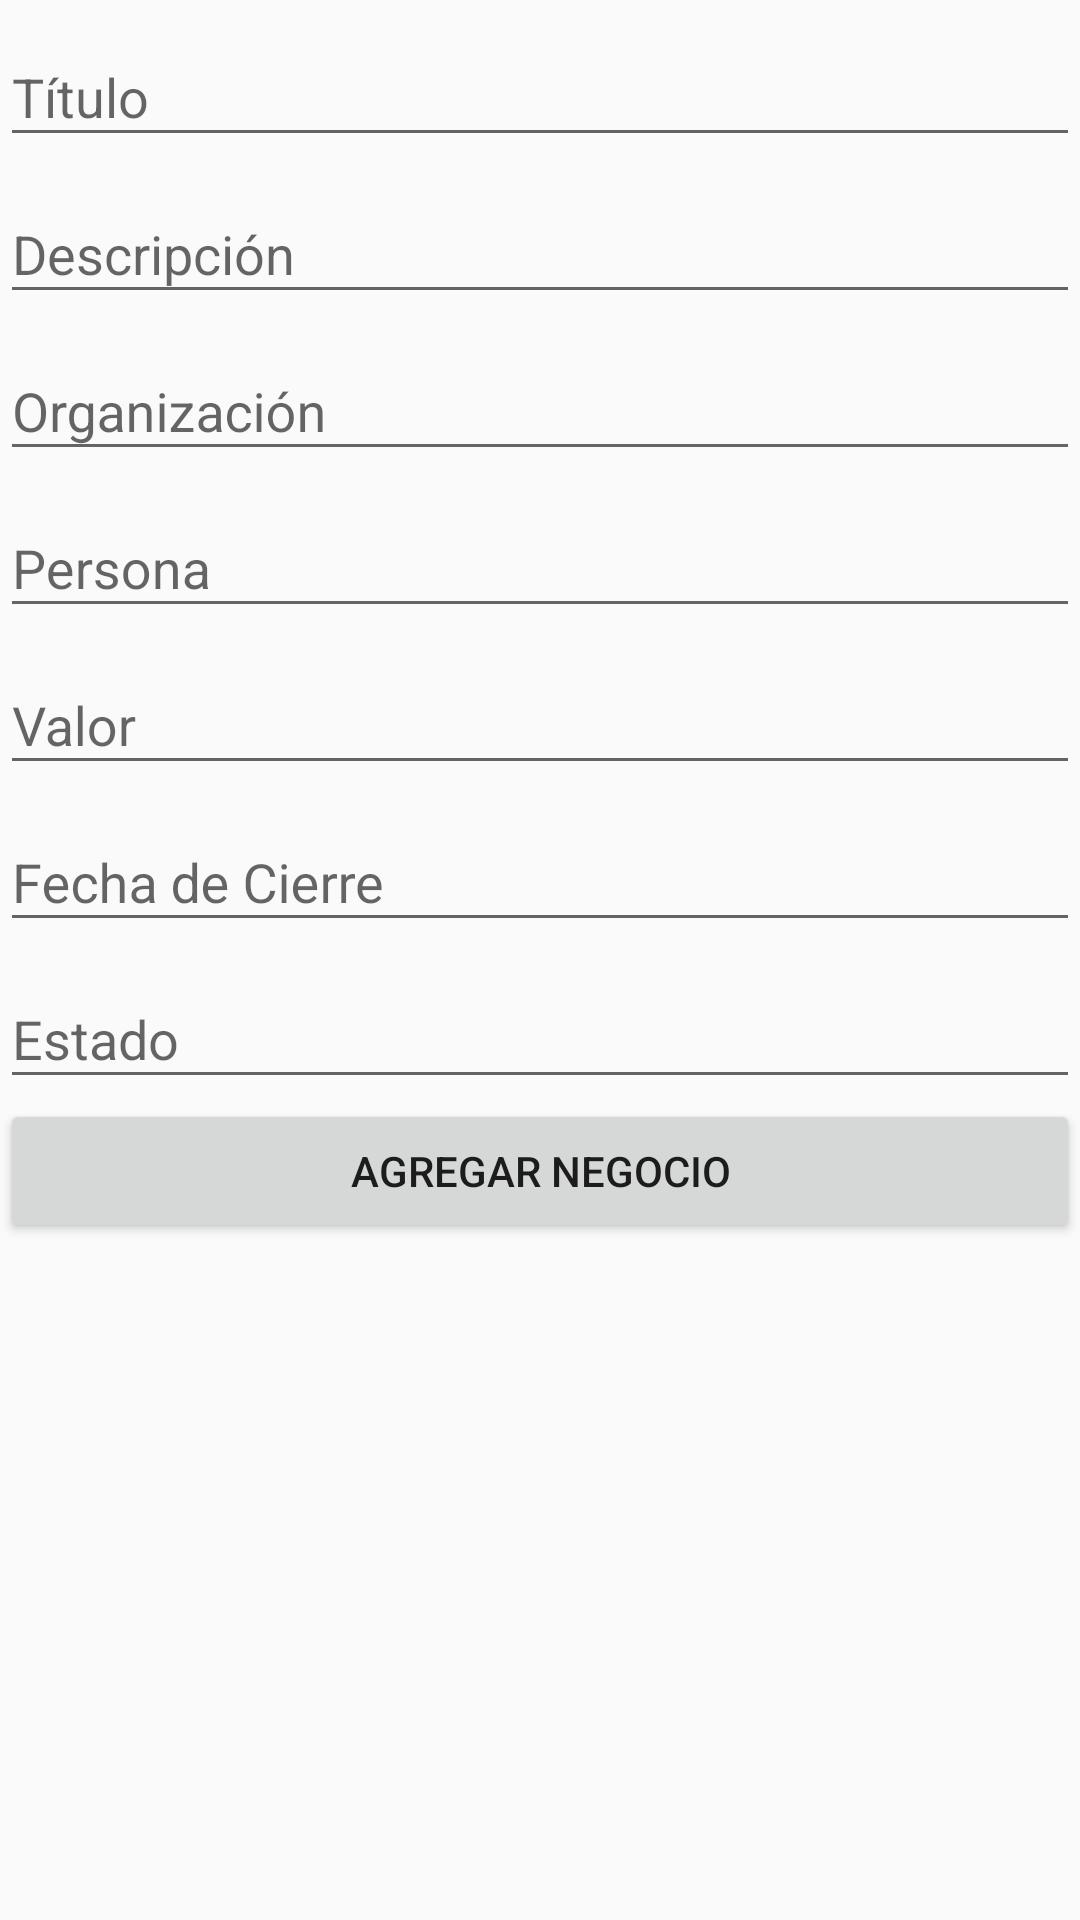

Produce the Android XML layout that renders to this screen, including the resource entries it uses.
<!-- AndroidManifest.xml: application theme AppTheme -->
<!-- res/layout/fragment_negocio.xml -->
<LinearLayout xmlns:android="http://schemas.android.com/apk/res/android"
    xmlns:tools="http://schemas.android.com/tools"
    android:layout_width="match_parent"
    android:layout_height="wrap_content"
    android:orientation="vertical"
    tools:context="com.example.micrm.fragments.NegocioFragment">

    <android.support.design.widget.TextInputLayout
        android:id="@+id/til_titulo"
        android:layout_width="match_parent"
        android:layout_height="wrap_content">

        <EditText
            android:id="@+id/txt_titulo"
            android:layout_width="match_parent"
            android:layout_height="wrap_content"
            android:ems="10"
            android:hint="@string/negocio_hint_titulo" />

    </android.support.design.widget.TextInputLayout>

    <android.support.design.widget.TextInputLayout
        android:id="@+id/til_descripcion"
        android:layout_width="match_parent"
        android:layout_height="wrap_content">

        <EditText
            android:id="@+id/txt_descripcion"
            android:layout_width="match_parent"
            android:layout_height="wrap_content"
            android:ems="10"
            android:hint="@string/negocio_hint_descripcion" />
    </android.support.design.widget.TextInputLayout>

    <android.support.design.widget.TextInputLayout
        android:id="@+id/til_organizacion"
        android:layout_width="match_parent"
        android:layout_height="wrap_content">

        <EditText
            android:id="@+id/txt_organizacion"
            android:layout_width="match_parent"
            android:layout_height="wrap_content"
            android:ems="10"
            android:hint="@string/negocio_hint_organizacion" />
    </android.support.design.widget.TextInputLayout>

    <android.support.design.widget.TextInputLayout
        android:id="@+id/til_persona"
        android:layout_width="match_parent"
        android:layout_height="wrap_content">

        <EditText
            android:id="@+id/txt_persona"
            android:layout_width="match_parent"
            android:layout_height="wrap_content"
            android:ems="10"
            android:hint="@string/negocio_hint_persona" />
    </android.support.design.widget.TextInputLayout>

    <android.support.design.widget.TextInputLayout
        android:id="@+id/til_valor"
        android:layout_width="match_parent"
        android:layout_height="wrap_content">

        <EditText
            android:id="@+id/txt_valor"
            android:layout_width="match_parent"
            android:layout_height="wrap_content"
            android:ems="10"
            android:hint="@string/negocio_hint_valor"
            android:inputType="number" />
    </android.support.design.widget.TextInputLayout>

    <android.support.design.widget.TextInputLayout
        android:id="@+id/til_fecha_cierre"
        android:layout_width="match_parent"
        android:layout_height="wrap_content">

        <EditText
            android:id="@+id/txt_fecha_cierre"
            android:layout_width="match_parent"
            android:layout_height="wrap_content"
            android:clickable="true"
            android:ems="10"
            android:focusable="false"
            android:hint="@string/negocio_hint_fecha_cierre"
            android:inputType="date"
            android:maxLines="1" />
    </android.support.design.widget.TextInputLayout>

    <android.support.design.widget.TextInputLayout
        android:id="@+id/til_estado"
        android:layout_width="match_parent"
        android:layout_height="wrap_content">

        <EditText
            android:id="@+id/txt_estado"
            android:layout_width="match_parent"
            android:layout_height="wrap_content"
            android:ems="10"
            android:hint="@string/negocio_hint_estado" />
    </android.support.design.widget.TextInputLayout>

    <Button
        android:id="@+id/btn_negocio"
        android:layout_width="match_parent"
        android:layout_height="wrap_content"
        android:text="@string/negocio_btn_agregar" />

</LinearLayout>
<!-- resources referenced by this layout -->
<resources>
  <string name="negocio_btn_agregar">Agregar Negocio</string>
  <string name="negocio_hint_descripcion">Descripción</string>
  <string name="negocio_hint_estado">Estado</string>
  <string name="negocio_hint_fecha_cierre">Fecha de Cierre</string>
  <string name="negocio_hint_organizacion">Organización</string>
  <string name="negocio_hint_persona">Persona</string>
  <string name="negocio_hint_titulo">Título</string>
  <string name="negocio_hint_valor">Valor</string>
  <style name="AppTheme" parent="Theme.AppCompat.Light.DarkActionBar">
          
          <item name="colorPrimary">@color/colorPrimary</item>
          <item name="colorPrimaryDark">@color/colorPrimaryDark</item>
          <item name="colorAccent">@color/colorAccent</item>
      </style>
  <color name="colorPrimary">#3F51B5</color>
  <color name="colorPrimaryDark">#303F9F</color>
  <color name="colorAccent">#FF4081</color>
</resources>
